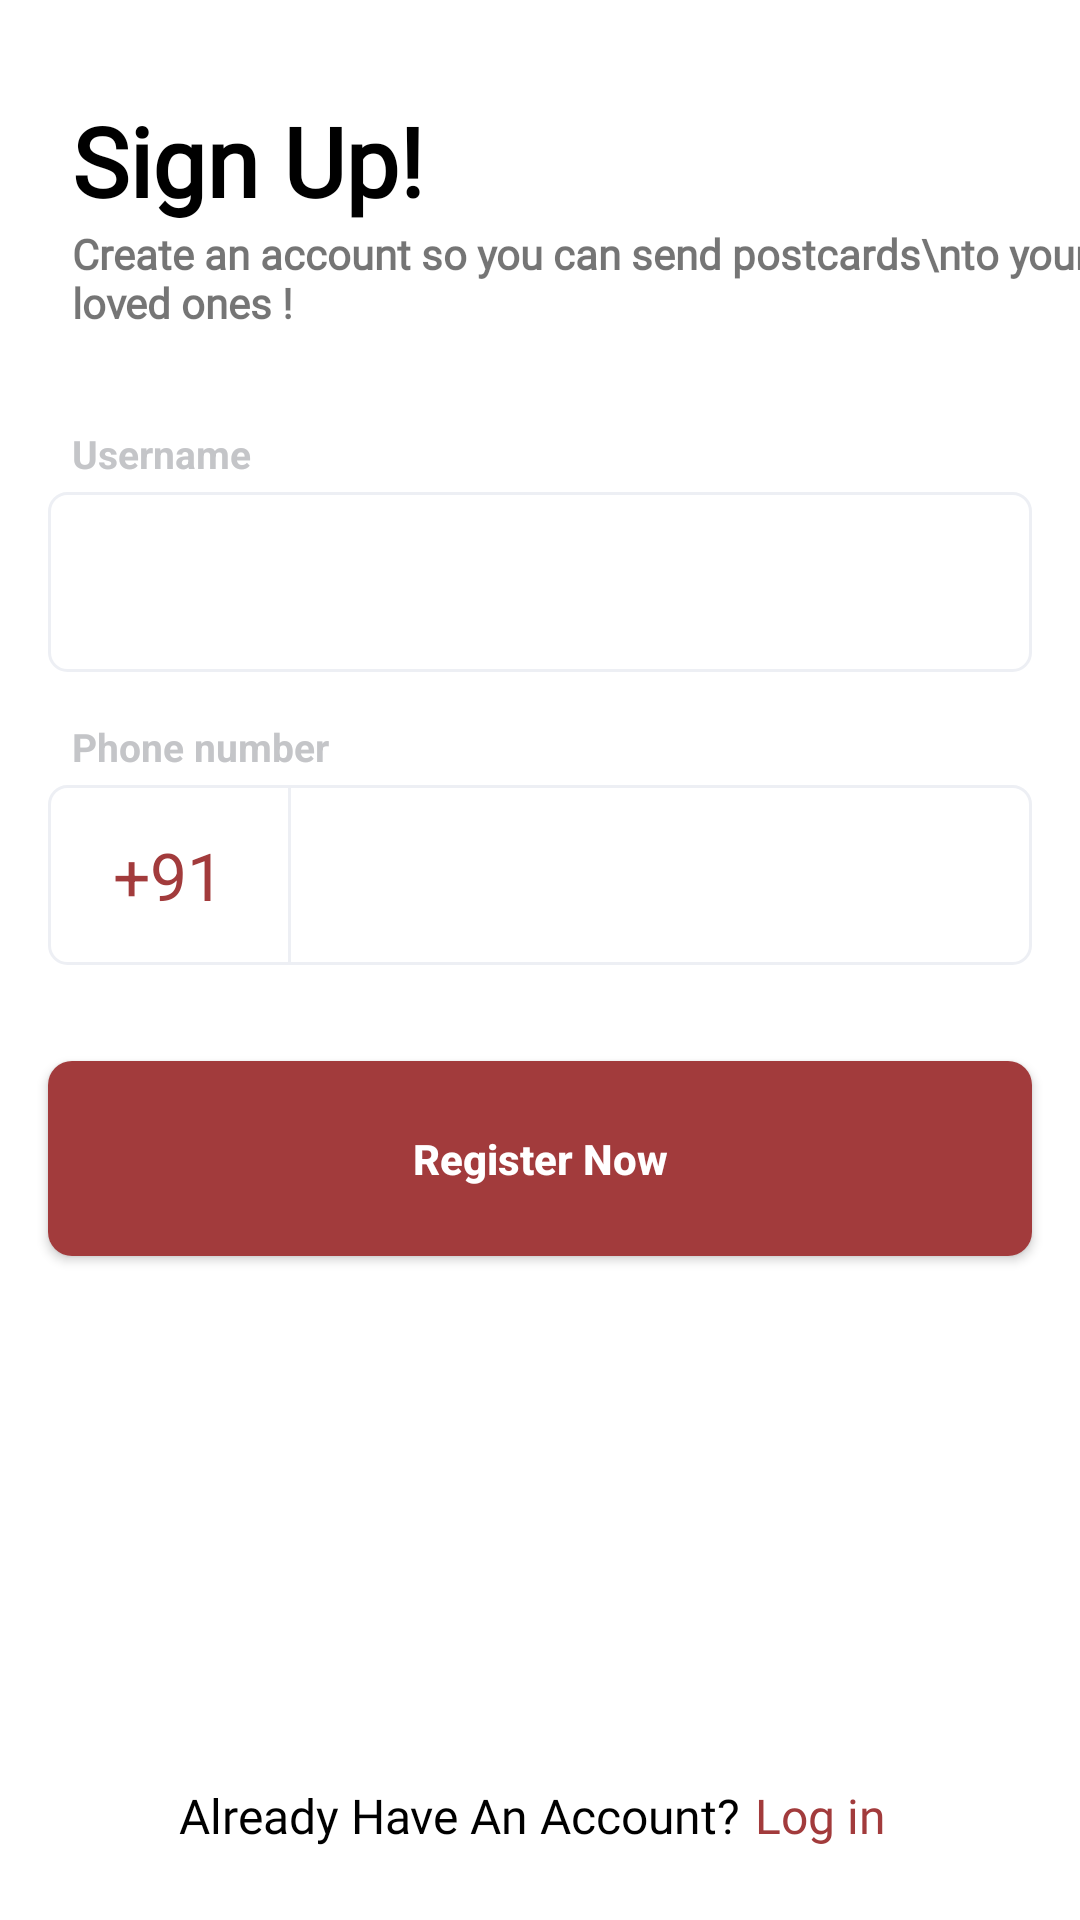

Produce the Android XML layout that renders to this screen, including the resource entries it uses.
<!-- AndroidManifest.xml: application theme Theme.EkChitthi -->
<!-- res/layout/activity_phone_number.xml -->
<?xml version="1.0" encoding="utf-8"?>
<ScrollView xmlns:android="http://schemas.android.com/apk/res/android"
    xmlns:app="http://schemas.android.com/apk/res-auto"
    xmlns:tools="http://schemas.android.com/tools"
    android:layout_width="match_parent"
    android:layout_height="match_parent"
    android:fillViewport="true"
    tools:context=".login.PhoneNumber_Activity">

    <RelativeLayout
        android:layout_width="match_parent"
        android:id="@+id/signUp_main"
        android:layout_height="wrap_content">


        <LinearLayout
            android:layout_width="match_parent"
            android:layout_height="match_parent"
            android:background="#fff"
            android:gravity="center_horizontal"
            android:orientation="vertical"
            tools:ignore="ScrollViewSize">

            <TextView
                android:id="@+id/signUp_heading"
                android:layout_width="match_parent"
                android:layout_height="wrap_content"
                android:layout_marginStart="16dp"
                android:layout_marginTop="32sp"
                android:fontFamily="@font/csb"
                android:text="Sign Up!"
                android:textColor="@color/black"
                android:textSize="32sp"
                android:textStyle="bold" />

            <TextView
                android:id="@+id/signUpTagline"
                android:layout_width="match_parent"
                android:layout_height="wrap_content"
                android:layout_marginStart="16dp"
                android:layout_marginBottom="4dp"
                android:fontFamily="@font/csb"
                android:text="Create an account so you can send postcards\nto your loved ones !"
                android:textSize="14dp"
                android:textStyle="bold" />

            <TextView
                android:id="@+id/username_title"
                android:layout_width="match_parent"
                android:layout_height="wrap_content"
                android:layout_marginStart="16dp"
                android:layout_marginTop="28sp"
                android:layout_marginBottom="4dp"
                android:text="Username"
                android:textColor="#C4C5C8"
                android:textSize="13dp"
                android:textStyle="bold" />


            <EditText
                android:id="@+id/name"
                android:layout_width="match_parent"
                android:layout_height="60dp"
                android:layout_marginStart="16dp"
                android:layout_marginEnd="16dp"
                android:background="@drawable/et_round"
                android:gravity="center_vertical"
                android:inputType="text"
                android:maxLength="50"
                android:maxLines="1"
                android:padding="16dp"
                android:textColor="@color/black"
                android:textColorHint="#C4C5C8"
                android:textStyle="bold"></EditText>

            <TextView
                android:layout_width="match_parent"
                android:layout_height="wrap_content"
                android:layout_marginStart="16dp"
                android:layout_marginTop="16dp"
                android:layout_marginBottom="4dp"
                android:text="Phone number"
                android:textColor="#C4C5C8"
                android:textSize="13dp"
                android:textStyle="bold" />

            <LinearLayout
                android:layout_width="match_parent"
                android:layout_height="60dp"
                android:layout_marginStart="16dp"
                android:layout_marginEnd="16dp"
                android:layout_marginBottom="16dp"
                android:background="@drawable/et_round"

                android:gravity="center"
                android:orientation="horizontal">


                <EditText
                    android:id="@+id/countryCodeBox"
                    android:layout_width="80dp"
                    android:layout_height="match_parent"
                    android:backgroundTint="@color/white"
                    android:drawableLeft="@drawable/ic_phone"
                    android:gravity="center"
                    android:inputType="phone"
                    android:maxLength="3"
                    android:maxLines="1"
                    android:padding="8dp"
                    android:text="+91"
                    android:textColor="#A23B3C"
                    android:textSize="22sp">

                </EditText>

                <View
                    android:layout_width="1dp"
                    android:layout_height="match_parent"
                    android:background="#EDEFF4" />

                <EditText
                    android:id="@+id/phoneNumberBox"
                    android:layout_width="match_parent"
                    android:layout_height="match_parent"
                    android:backgroundTint="@color/white"
                    android:gravity="center_vertical"
                    android:imeOptions="actionDone"
                    android:importantForAutofill="no"
                    android:inputType="phone"
                    android:maxLength="10"
                    android:maxLines="1"
                    android:padding="8dp"
                    android:textColor="@color/black"
                    android:textColorHint="#C4C5C8"
                    android:textStyle="bold">

                </EditText>


            </LinearLayout>


            <FrameLayout
                android:layout_width="match_parent"
                android:layout_height="wrap_content">

                <androidx.appcompat.widget.AppCompatButton
                    android:id="@+id/signUpBtn"
                    android:layout_width="match_parent"
                    android:layout_height="65dp"
                    android:layout_gravity="center"
                    android:layout_margin="16dp"
                    android:background="@drawable/btn_design1"
                    android:text="Register Now"
                    android:textAllCaps="false"
                    android:textColor="@color/white"
                    android:textSize="14sp"
                    android:textStyle="bold" />

                <ProgressBar
                    android:id="@+id/progressBar"
                    android:layout_width="35dp"
                    android:layout_height="35dp"
                    android:layout_gravity="center"
                    android:indeterminateTint="#FFC107"
                    android:visibility="gone" />


            </FrameLayout>

            <TextView
                android:layout_width="match_parent"
                android:layout_height="wrap_content"
                android:layout_marginTop="28sp"
                android:layout_marginBottom="4dp"
                android:gravity="center"
                android:visibility="gone"
                android:text="Or Continue With"
                android:textColor="#EDEFF4"
                android:textSize="14dp"
                android:textStyle="bold" />

            <androidx.cardview.widget.CardView
                android:id="@+id/google_btn"
                android:layout_width="match_parent"
                android:layout_height="60dp"
                android:layout_marginStart="16dp"
                android:visibility="gone"
                android:layout_marginTop="16dp"
                android:layout_marginEnd="16dp"
                app:cardCornerRadius="8dp"
                app:cardElevation="4dp">

                <TextView
                    android:id="@+id/ask_signUpWithGoogle"
                    android:layout_width="match_parent"
                    android:layout_height="match_parent"
                    android:drawableLeft="@drawable/ic_google"
                    android:gravity="center"
                    android:padding="8dp"
                    android:text="Sign up with Google"

                    android:textSize="18sp"
                    android:textStyle="bold">

                </TextView>


            </androidx.cardview.widget.CardView>


        </LinearLayout>

        <LinearLayout
            android:layout_width="match_parent"
            android:layout_height="wrap_content"
            android:layout_alignParentBottom="true"
            android:layout_marginBottom="24dp"
            android:gravity="center_horizontal"
            android:orientation="horizontal">

            <TextView
                android:layout_width="wrap_content"
                android:layout_height="wrap_content"
                android:fontFamily="@font/comic_sans"
                android:id="@+id/aha"
                android:text="Already Have An Account?"
                android:textColor="@color/black"
                android:textSize="16sp" />

            <TextView
                android:id="@+id/ask_login_btn"
                android:layout_width="wrap_content"
                android:layout_height="wrap_content"
                android:layout_marginHorizontal="5dp"
                android:fontFamily="@font/csb"

                android:text="Log in"
                android:textColor="#A23B3C"

                android:textSize="16sp" />
        </LinearLayout>

    </RelativeLayout>


</ScrollView>
<!-- resources referenced by this layout -->
<resources>
  <color name="black">#FF000000</color>
  <color name="white">#FFFFFFFF</color>
  <!-- drawable btn_design1 (drawable-v24) -->
  <?xml version="1.0" encoding="utf-8"?>
  <shape xmlns:android="http://schemas.android.com/apk/res/android"
      android:shape="rectangle">
  
      <solid android:color="#A23B3C" />
      <corners android:radius="8dp"/>
  </shape>
  <!-- drawable et_round (drawable-v24) -->
  <?xml version="1.0" encoding="utf-8"?>
  <shape android:shape="rectangle"
      xmlns:android="http://schemas.android.com/apk/res/android" >
      <corners android:radius="6dp"/>
      <stroke android:width="1dp"
          android:color="#EDEFF4"/>
  </shape>
  <style name="Theme.EkChitthi" parent="Theme.MaterialComponents.DayNight.NoActionBar">
          
          <item name="colorPrimary">#A23B3C</item>
          <item name="colorPrimaryVariant">#A23B3C</item>
          <item name="colorOnPrimary">@color/white</item>
          
          <item name="colorSecondary">@color/teal_200</item>
          <item name="colorSecondaryVariant">@color/teal_700</item>
          <item name="colorOnSecondary">@color/black</item>
          
          <item name="android:statusBarColor" tools:targetApi="l">?attr/colorPrimaryVariant</item>
          
      </style>
  <color name="teal_200">#FF03DAC5</color>
  <color name="teal_700">#FF018786</color>
</resources>
